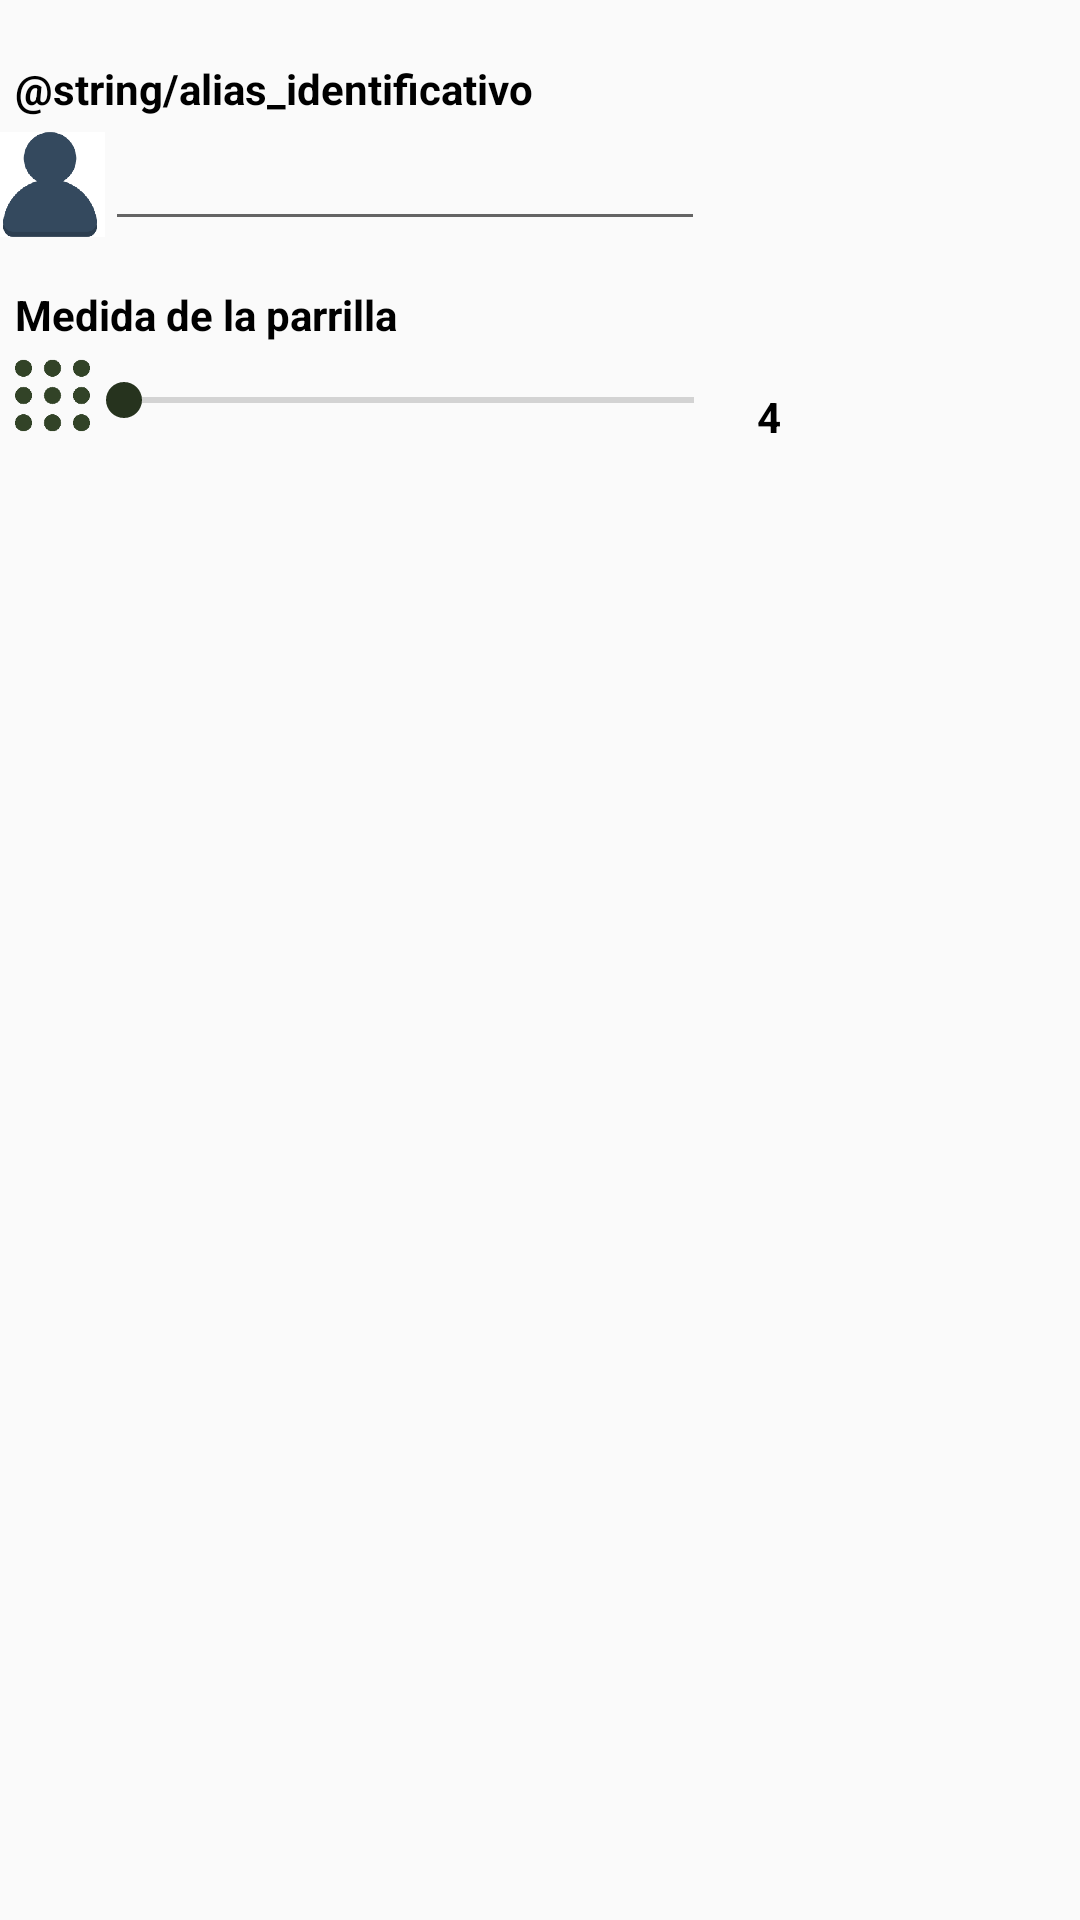

This screen was rendered from an Android layout file. Write that file and the resources it references.
<!-- AndroidManifest.xml: application theme AppTheme -->
<!-- res/layout/configuracion.xml -->
<?xml version="1.0" encoding="utf-8"?>
<RelativeLayout
    xmlns:android="http://schemas.android.com/apk/res/android"
    android:layout_width="wrap_content"
    android:layout_height="wrap_content"
    android:layout_gravity="start">

    <TextView
        android:id="@+id/alias"
        android:layout_width="wrap_content"
        android:layout_height="wrap_content"
        android:layout_marginStart="5dp"
        android:layout_marginTop="20dp"
        android:text="@string/alias_identificativo"
        android:textColor="@color/black"
        android:textStyle="bold" />

    <ImageView
        android:id="@+id/user"
        android:layout_width="35dp"
        android:layout_height="35dp"
        android:layout_below="@+id/alias"
        android:layout_marginTop="5dp"
        android:src="@drawable/user" />

    <EditText
        android:layout_width="200dp"
        android:layout_height="wrap_content"
        android:layout_toEndOf="@+id/user"
        android:layout_below="@+id/alias"
        android:id="@+id/alias_et"
        android:inputType="text" />

    <TextView
        android:id="@+id/medida"
        android:layout_width="wrap_content"
        android:layout_height="wrap_content"
        android:layout_below="@+id/alias_et"
        android:layout_marginStart="5dp"
        android:layout_marginTop="15dp"
        android:text="@string/medida_de_la_parrilla"
        android:textStyle="bold"
        android:textColor="@color/black"/>

    <ImageView
        android:id="@+id/parrilla"
        android:layout_width="25dp"
        android:layout_height="25dp"
        android:layout_below="@+id/medida"
        android:layout_marginStart="5dp"
        android:layout_marginTop="5dp"
        android:src="@drawable/parrilla" />

    <TextView
        android:id="@+id/medida_v"
        android:layout_width="wrap_content"
        android:layout_height="wrap_content"
        android:layout_marginStart="5dp"
        android:layout_marginTop="15dp"
        android:layout_toEndOf="@+id/seekBar"
        android:layout_below="@+id/medida"
        android:textStyle="bold"
        android:text="@string/default_medida"
        android:gravity="center"
        android:textColor="@color/black"/>

    <SeekBar
        android:id="@+id/seekBar"
        android:layout_width="222dp"
        android:layout_height="wrap_content"
        android:layout_below="@+id/medida"
        android:layout_marginStart="-5dp"
        android:layout_marginTop="10dp"
        android:layout_toEndOf="@+id/parrilla"/>


</RelativeLayout>
<!-- resources referenced by this layout -->
<resources>
  <color name="black">#000000</color>
  <!-- drawable parrilla: jpg bitmap (drawable, 5435 bytes) -->
  <!-- drawable user: png bitmap (drawable, 6045 bytes) -->
  <string name="default_medida">4</string>
  <string name="medida_de_la_parrilla">Medida de la parrilla</string>
  <style name="AppTheme" parent="Theme.AppCompat.Light.DarkActionBar">
          
          <item name="colorPrimary">#26331e</item>
          <item name="colorPrimaryDark">#26331e</item>
          <item name="colorAccent">#26331e</item>
      </style>
</resources>
